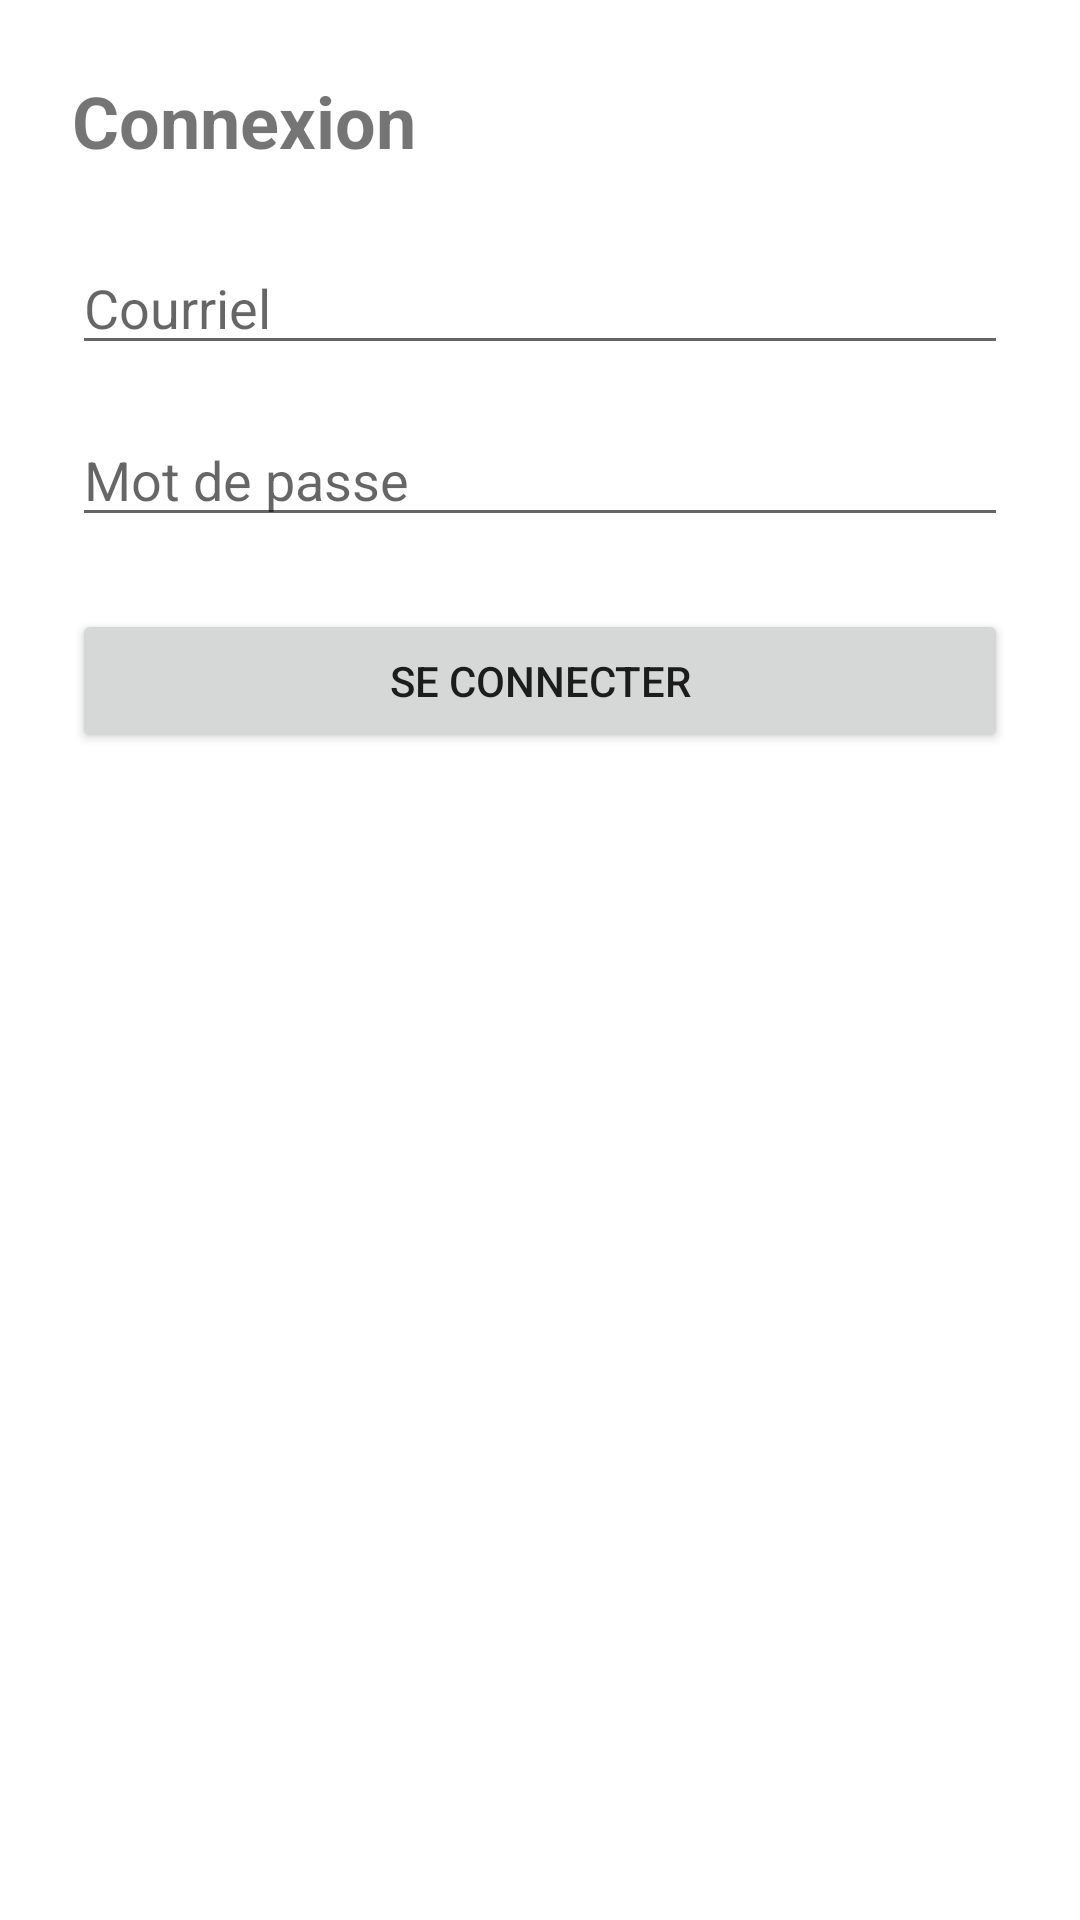

Here is an Android app screen rendered from its layout file. Give the layout XML and the strings, colors and styles it references.
<!-- AndroidManifest.xml: application theme Theme.LocaMobile -->
<!-- res/layout/activity_connexion.xml -->
<?xml version="1.0" encoding="utf-8"?>
<LinearLayout xmlns:android="http://schemas.android.com/apk/res/android"
    android:layout_width="match_parent"
    android:layout_height="match_parent"
    android:orientation="vertical"
    android:padding="24dp">

    <TextView
        android:layout_width="match_parent"
        android:layout_height="wrap_content"
        android:text="Connexion"
        android:textSize="24sp"
        android:textStyle="bold"
        android:layout_marginBottom="24dp" />

    <EditText
        android:id="@+id/champCourriel"
        android:layout_width="match_parent"
        android:layout_height="wrap_content"
        android:hint="Courriel"
        android:inputType="textEmailAddress"
        android:layout_marginBottom="16dp" />

    <EditText
        android:id="@+id/champMotDePasse"
        android:layout_width="match_parent"
        android:layout_height="wrap_content"
        android:hint="Mot de passe"
        android:inputType="textPassword"
        android:layout_marginBottom="24dp" />

    <Button
        android:id="@+id/boutonSeConnecter"
        android:layout_width="match_parent"
        android:layout_height="wrap_content"
        android:text="Se connecter"
        android:padding="12dp" />

    <TextView
        android:id="@+id/resultat"
        android:layout_width="match_parent"
        android:layout_height="wrap_content"
        android:textSize="15sp"
        android:layout_marginTop="24dp" />

</LinearLayout>
<!-- resources referenced by this layout -->
<resources>
  <style name="Theme.LocaMobile" parent="Theme.MaterialComponents.DayNight.DarkActionBar">
          <item name="colorPrimary">@color/purple_500</item>
          <item name="colorPrimaryVariant">@color/purple_700</item>
          <item name="colorOnPrimary">@color/white</item>
          <item name="colorSecondary">@color/teal_200</item>
          <item name="colorSecondaryVariant">@color/teal_700</item>
          <item name="colorOnSecondary">@color/black</item>
      </style>
  <!-- not gathered from this repository: default colours our renderer supplied (Android Studio template values) -->
  <color name="purple_500">#FF6200EE</color>
  <color name="purple_700">#FF3700B3</color>
  <color name="teal_200">#FF03DAC5</color>
  <color name="teal_700">#FF018786</color>
  <color name="black">#FF000000</color>
  <color name="white">#FFFFFFFF</color>
</resources>
